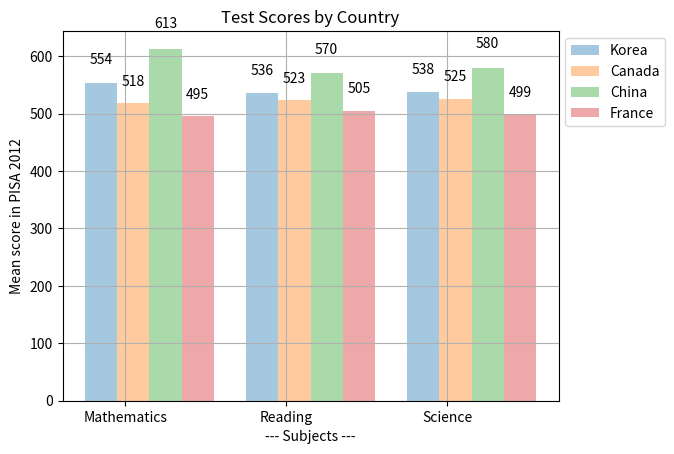

Here is the Python script that generated this plot:
import matplotlib.pyplot as plt
import numpy as np

#Bar charts
col_count = 3
bar_width = .2

korea_scores = (554, 536, 538)
canada_scores = (518, 523, 525)
china_scores = (613, 570, 580)
france_scores = (495, 505, 499)

index = np.arange(col_count)

k1 = plt.bar(index, korea_scores, bar_width, alpha=.4, label='Korea')
c1 = plt.bar(index + 0.2, canada_scores, bar_width, alpha=.4, label="Canada")
ch1 = plt.bar(index + 0.4, china_scores, bar_width, alpha=.4, label="China")
f1 = plt.bar(index + 0.6, france_scores, bar_width, alpha=.4, label="France")


def CreateLabels(data):
    for item in data:
        height = item.get_height()
        plt.text(item.get_x() + item.get_width() /2., height*1.05,
                 '%d' % int(height),
                 ha='center', va='bottom')


CreateLabels(k1)
CreateLabels(c1)
CreateLabels(ch1)
CreateLabels(f1)

plt.ylabel("Mean score in PISA 2012")
plt.xlabel("--- Subjects ---")
plt.title("Test Scores by Country")

plt.xticks(index + .3 / 2, ("Mathematics", "Reading", "Science"))
plt.legend(bbox_to_anchor=(1,1))
plt.grid(True)

plt.show()
